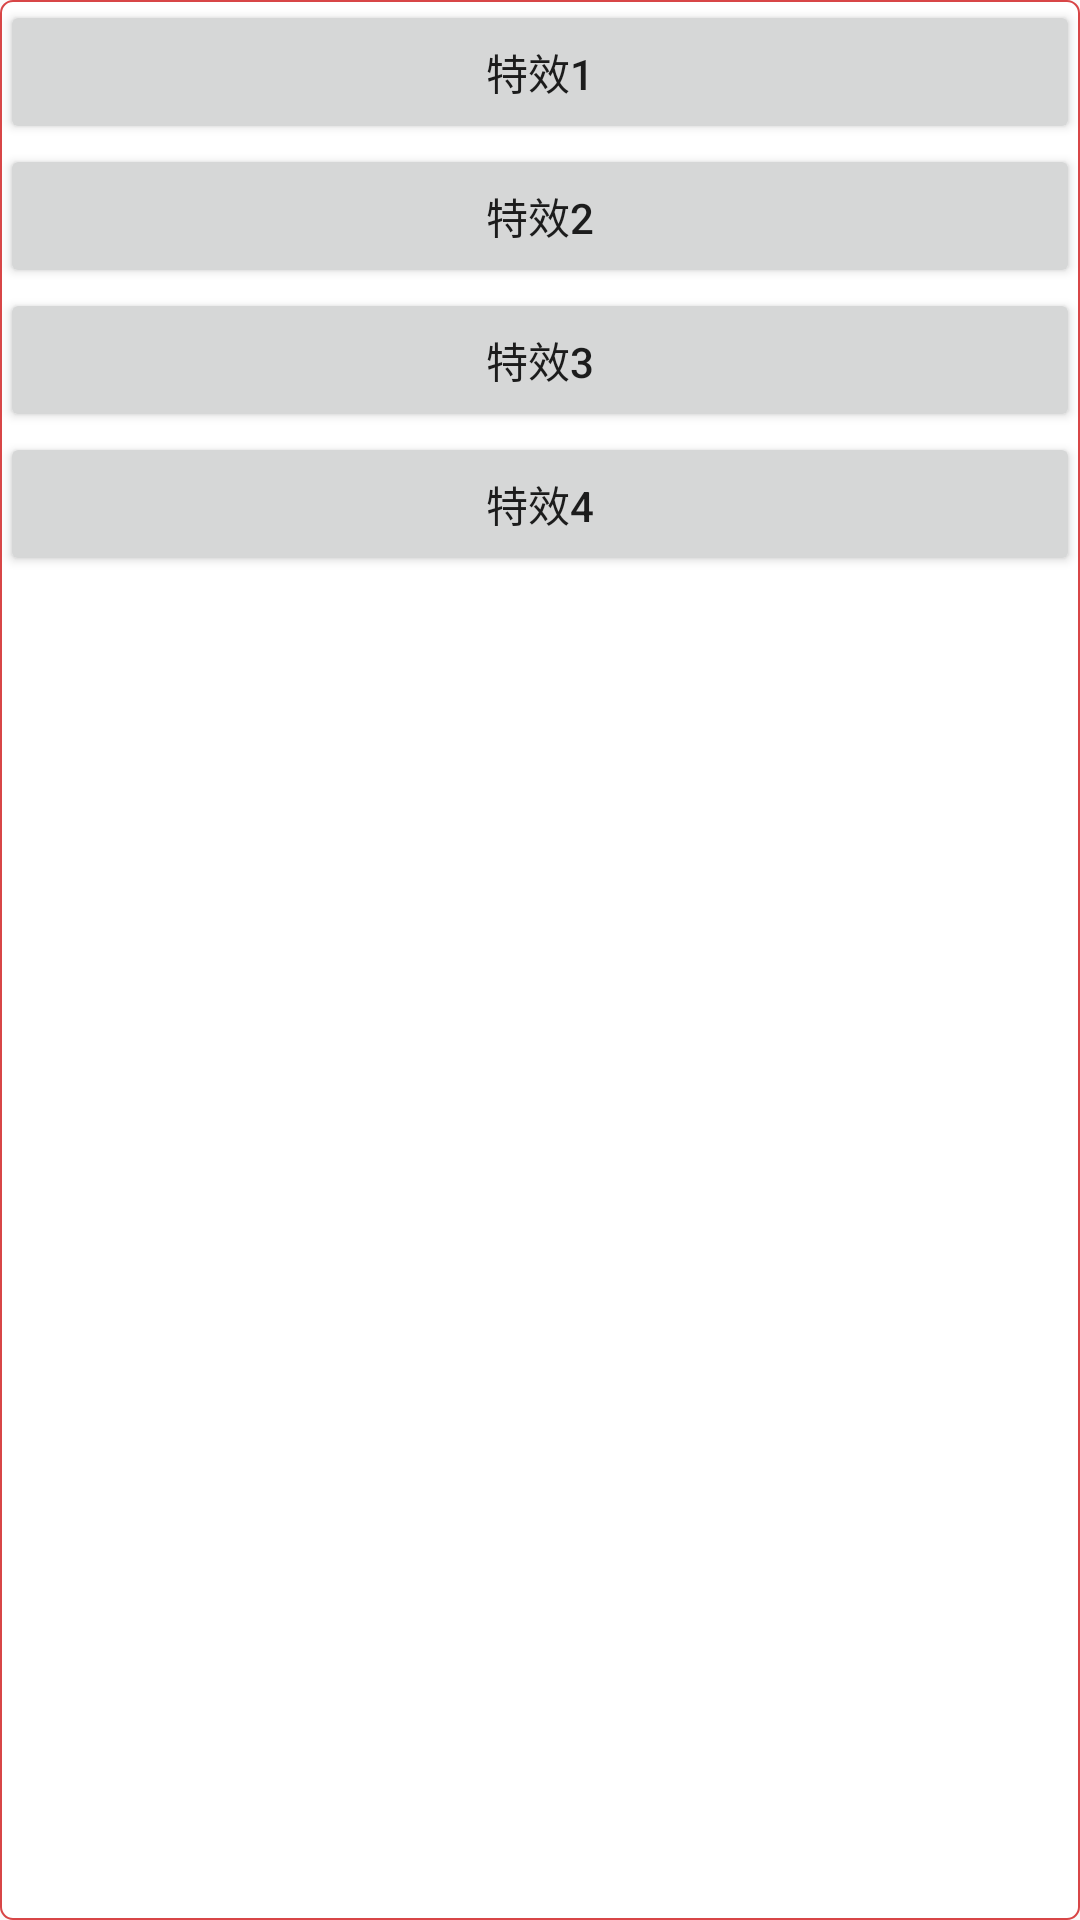

The Android layout XML behind this screen, and the referenced resources:
<!-- AndroidManifest.xml: application theme AppTheme -->
<!-- res/layout/layout_pop_window.xml -->
<?xml version="1.0" encoding="utf-8"?>
<LinearLayout xmlns:android="http://schemas.android.com/apk/res/android"
    android:orientation="vertical" android:layout_width="match_parent"
    android:background="@drawable/tv_rounded_corners"
    android:layout_height="wrap_content">

    <Button
        android:id="@+id/btn1"
        android:text="特效1"
        android:layout_width="match_parent"
        android:layout_height="wrap_content" />

    <Button
        android:id="@+id/btn2"
        android:text="特效2"
        android:layout_width="match_parent"
        android:layout_height="wrap_content" />

    <Button
        android:id="@+id/btn3"
        android:text="特效3"
        android:layout_width="match_parent"
        android:layout_height="wrap_content" />
    <Button
        android:id="@+id/btn4"
        android:text="特效4"
        android:layout_width="match_parent"
        android:layout_height="wrap_content" />

</LinearLayout>
<!-- resources referenced by this layout -->
<resources>
  <!-- drawable tv_rounded_corners (drawable) -->
  <?xml version="1.0" encoding="utf-8"?>
    
  <shape xmlns:android="http://schemas.android.com/apk/res/android">  
    <solid android:color="@color/toast_white" />
      <corners android:radius="4dp" />
    <stroke android:color="@color/btn_red_sel" android:width="0.5dp"/>
  </shape>
  <style name="AppTheme" parent="Theme.AppCompat.Light.NoActionBar">
          
          <item name="colorPrimary">@color/colorPrimary</item>
          <item name="colorPrimaryDark">@color/colorPrimaryDark</item>
          <item name="colorAccent">@color/colorAccent</item>
          <item name="windowActionBar">false</item>
          <item name="windowNoTitle">true</item>
          
          <item name="android:textColorSecondary">@color/black</item>
          
          <item name="searchViewStyle">@style/Widget.SearchView</item>
      </style>
  <color name="toast_white">#ffffff</color>
  <color name="btn_red_sel">#ffd84647</color>
  <color name="colorPrimary">#3F51B5</color>
  <color name="colorPrimaryDark">#303F9F</color>
  <color name="colorAccent">#FF4081</color>
  <color name="black">#ff000000</color>
  <style name="Widget.SearchView" parent="Widget.AppCompat.SearchView">
          <item name="defaultQueryHint">搜索本地歌曲</item>
          <item name="searchIcon">@drawable/ic_search_black_24dp</item>
          <item name="searchHintIcon">@null</item>
      </style>
</resources>
